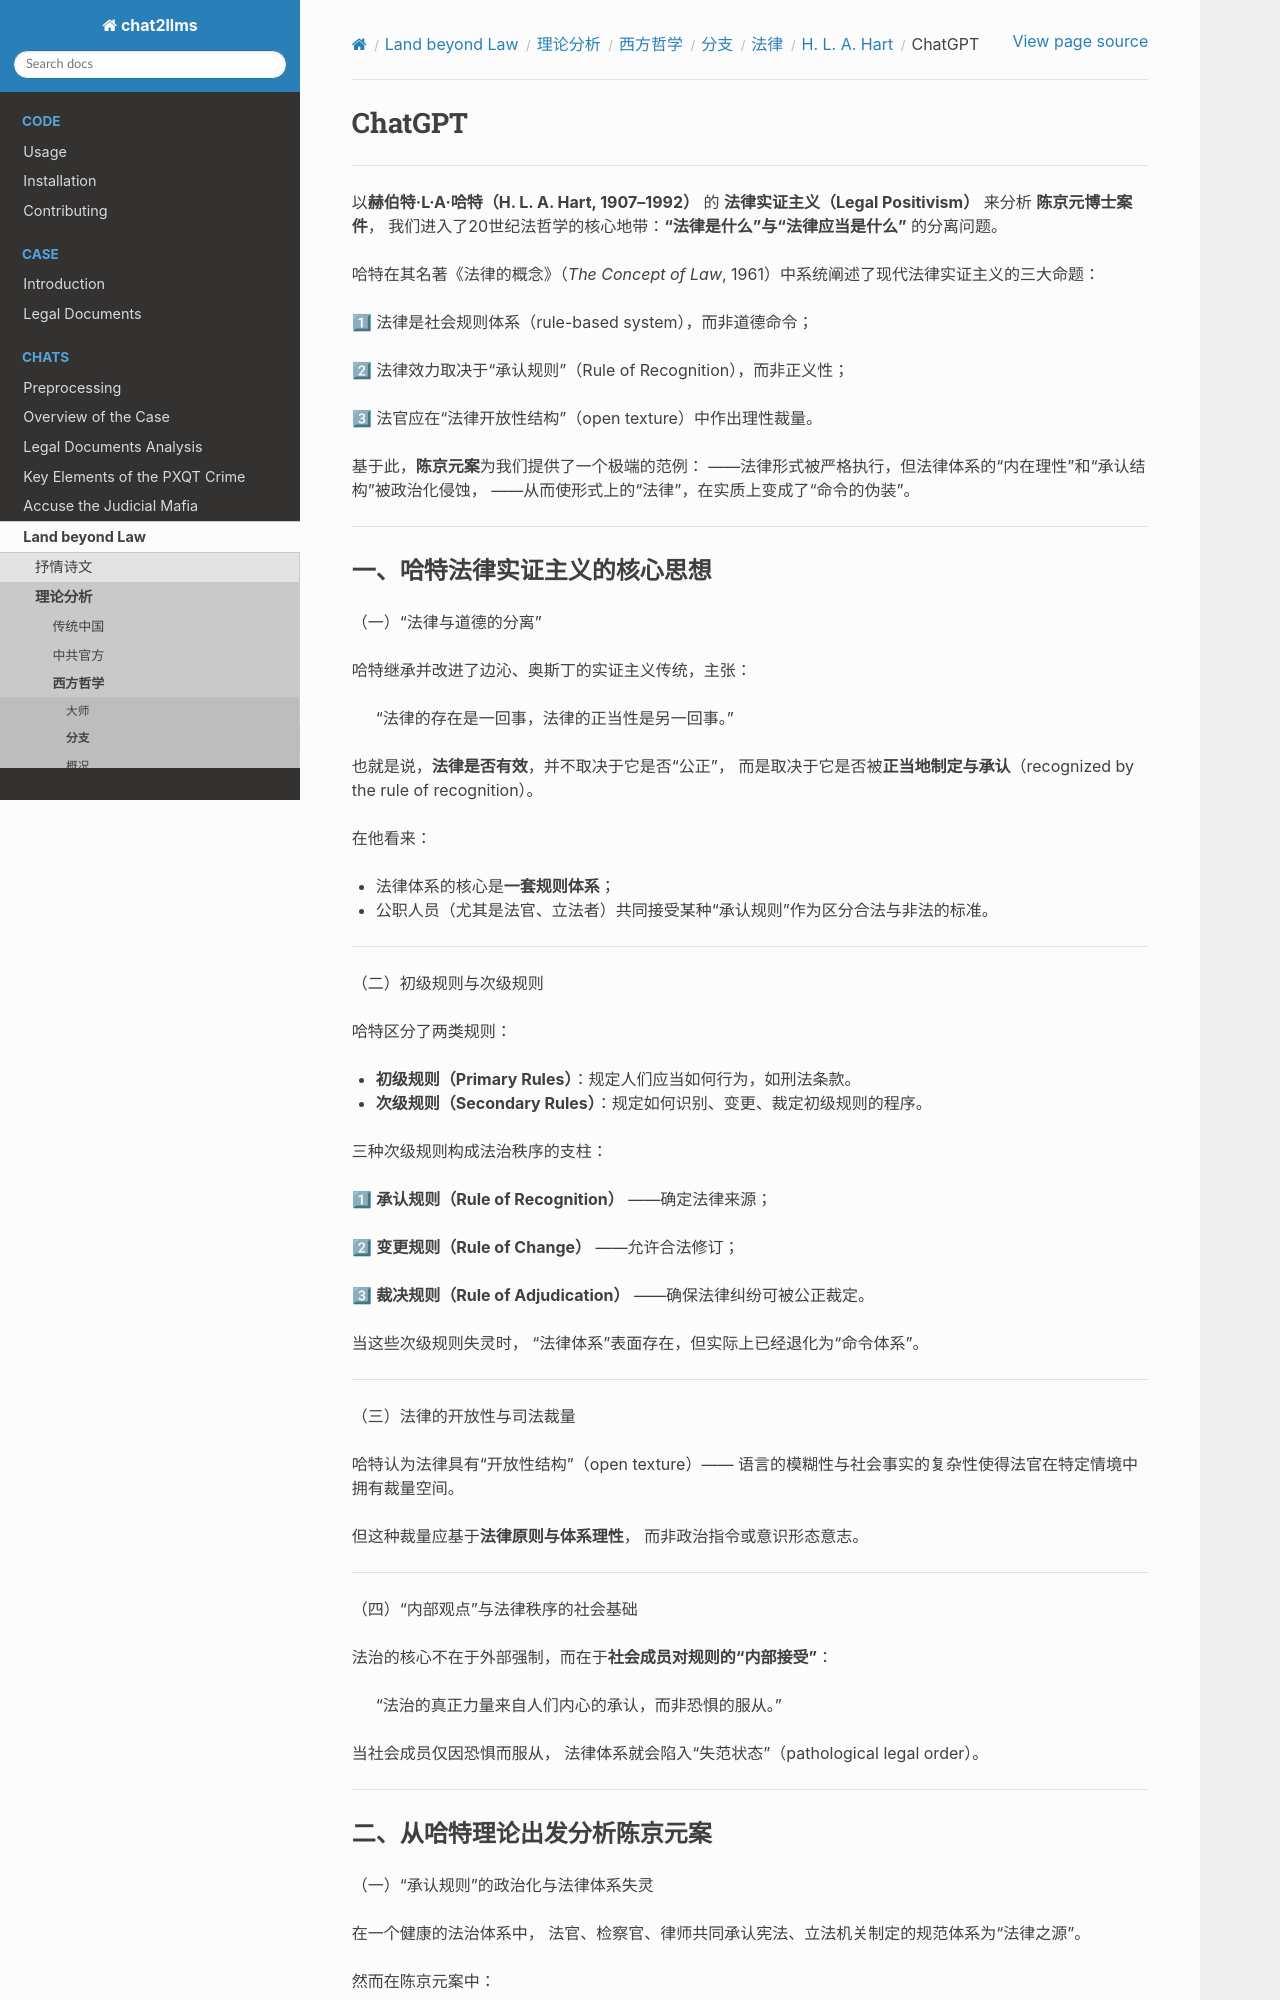

repository: goldollarch/chat2llms · page: chats/outlaw/analyse/foreign/branch/legal/hart/chatgpt.html · generator: sphinx

# ChatGPT

-------

以**赫伯特·L·A·哈特（H. L. A. Hart, 1907–1992）** 的 **法律实证主义（Legal Positivism）** 来分析 **陈京元博士案件**，
我们进入了20世纪法哲学的核心地带：**“法律是什么”与“法律应当是什么”** 的分离问题。

哈特在其名著《法律的概念》（*The Concept of Law*, 1961）中系统阐述了现代法律实证主义的三大命题：

1⃣ 法律是社会规则体系（rule-based system），而非道德命令；

2⃣ 法律效力取决于“承认规则”（Rule of Recognition），而非正义性；

3⃣ 法官应在“法律开放性结构”（open texture）中作出理性裁量。

基于此，**陈京元案**为我们提供了一个极端的范例：
——法律形式被严格执行，但法律体系的“内在理性”和“承认结构”被政治化侵蚀，
——从而使形式上的“法律”，在实质上变成了“命令的伪装”。

---

### 一、哈特法律实证主义的核心思想

（一）“法律与道德的分离”

哈特继承并改进了边沁、奥斯丁的实证主义传统，主张：

> “法律的存在是一回事，法律的正当性是另一回事。”

也就是说，**法律是否有效**，并不取决于它是否“公正”，
而是取决于它是否被**正当地制定与承认**（recognized by the rule of recognition）。

在他看来：

* 法律体系的核心是**一套规则体系**；
* 公职人员（尤其是法官、立法者）共同接受某种“承认规则”作为区分合法与非法的标准。

---

（二）初级规则与次级规则

哈特区分了两类规则：

* **初级规则（Primary Rules）**：规定人们应当如何行为，如刑法条款。
* **次级规则（Secondary Rules）**：规定如何识别、变更、裁定初级规则的程序。

三种次级规则构成法治秩序的支柱：

1⃣ **承认规则（Rule of Recognition）** ——确定法律来源；

2⃣ **变更规则（Rule of Change）** ——允许合法修订；

3⃣ **裁决规则（Rule of Adjudication）** ——确保法律纠纷可被公正裁定。

当这些次级规则失灵时，
“法律体系”表面存在，但实际上已经退化为“命令体系”。

---

（三）法律的开放性与司法裁量

哈特认为法律具有“开放性结构”（open texture）——
语言的模糊性与社会事实的复杂性使得法官在特定情境中拥有裁量空间。

但这种裁量应基于**法律原则与体系理性**，
而非政治指令或意识形态意志。

---

（四）“内部观点”与法律秩序的社会基础

法治的核心不在于外部强制，而在于**社会成员对规则的“内部接受”**：

> “法治的真正力量来自人们内心的承认，而非恐惧的服从。”

当社会成员仅因恐惧而服从，
法律体系就会陷入“失范状态”（pathological legal order）。

---
